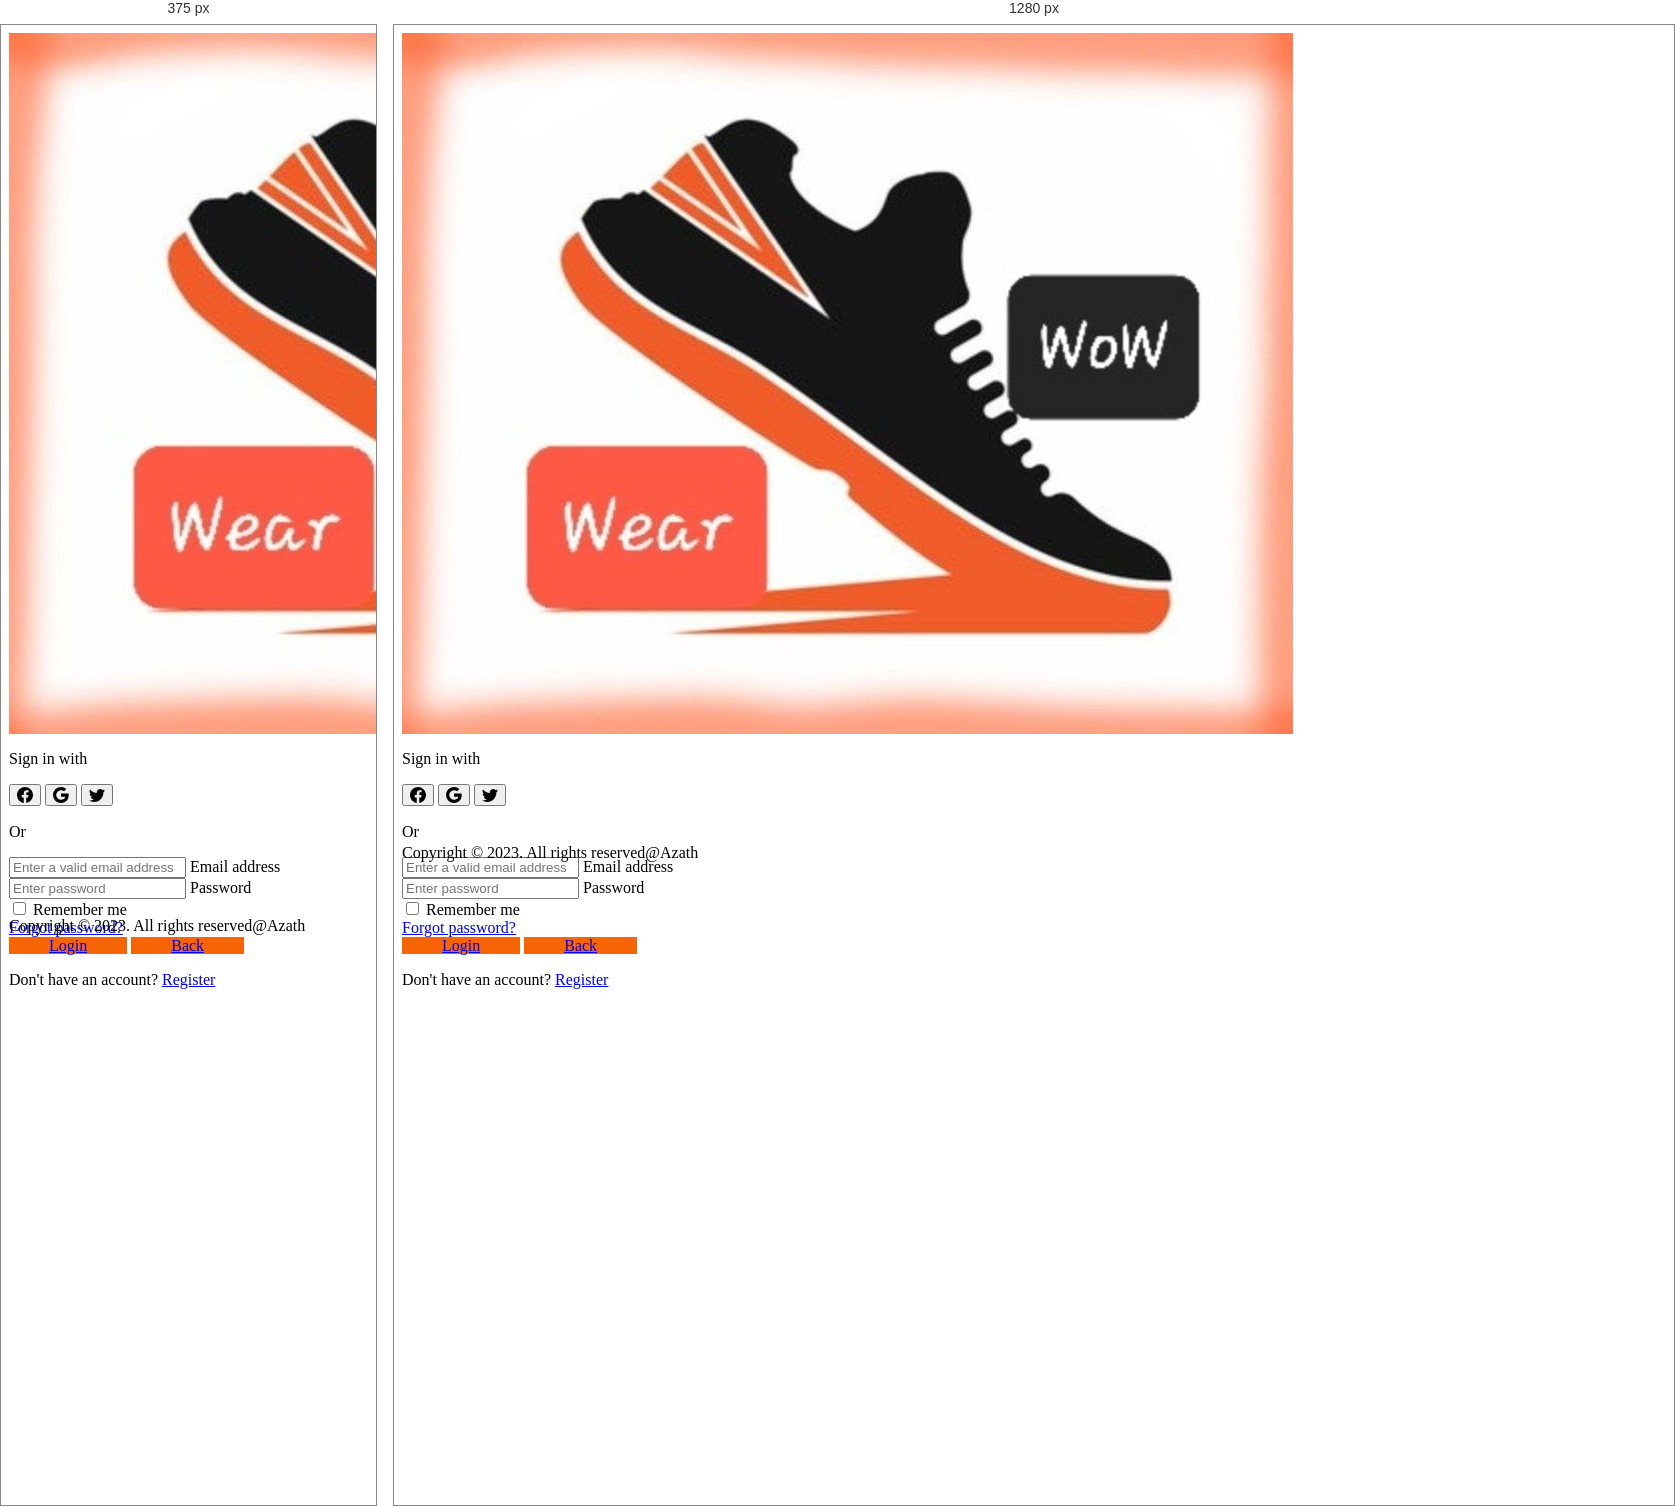
Rendered at 375 px and 1280 px, left to right.

<!-- file: userLogin.html -->
<html lang="en">
<head>
    <meta charset="UTF-8">
    <meta http-equiv="X-UA-Compatible" content="IE=edge">
    <meta name="viewport" content="width=device-width, initial-scale=1.0">
    <title>Login-Wear WoW</title>
    <link rel="icon" href="1.jpg"type="image/x-icon">
    <link href="https://cdn.jsdelivr.net/npm/bootstrap@5.3.0-alpha1/dist/css/bootstrap.min.css" rel="stylesheet" integrity="sha384-GLhlTQ8iRABdZLl6O3oVMWSktQOp6b7In1Zl3/Jr59b6EGGoI1aFkw7cmDA6j6gD" crossorigin="anonymous">
    <link rel="stylesheet" href="https://cdn.jsdelivr.net/npm/bootstrap-icons@1.3.0/font/bootstrap-icons.css">
    <link rel="stylesheet" href="Login.css">
</head>
<body>
    <section class="vh-100">
        <div class="container-fluid h-custom">
          <div class="row d-flex justify-content-center align-items-center h-100">
            <div class="col-md-9 col-lg-6 col-xl-5">
              <img src="1.jpg"
                class="img-fluid" alt="Sample image">
            </div>
            <div class="col-md-8 col-lg-6 col-xl-4 offset-xl-1">
              <form>
                <div class="d-flex flex-row align-items-center justify-content-center justify-content-lg-start">
                  <p class="lead fw-normal mb-0 me-3">Sign in with</p>
                  <button type="button" class="btn  btn-floating mx-1">
                    <svg xmlns="http://www.w3.org/2000/svg" width="16" height="16" fill="currentColor" class="bi bi-facebook" viewBox="0 0 16 16">
                        <path d="M16 8.049c0-4.446-3.582-8.05-8-8.05C3.58 0-.002 3.603-.002 8.05c0 4.017 2.926 7.347 6.75 7.951v-5.625h-2.03V8.05H6.75V6.275c0-2.017 1.195-3.131 3.022-3.131.876 0 1.791.157 1.791.157v1.98h-1.009c-.993 0-1.303.621-1.303 1.258v1.51h2.218l-.354 2.326H9.25V16c3.824-.604 6.75-3.934 6.75-7.951z"/>
                      </svg>
                  </button>
                  <button type="button" class="btn  btn-floating mx-1">
                    <svg xmlns="http://www.w3.org/2000/svg" width="16" height="16" fill="currentColor" class="bi bi-google" viewBox="0 0 16 16">
                        <path d="M15.545 6.558a9.42 9.42 0 0 1 .139 1.626c0 2.434-.87 4.492-2.384 5.885h.002C11.978 15.292 10.158 16 8 16A8 8 0 1 1 8 0a7.689 7.689 0 0 1 5.352 2.082l-2.284 2.284A4.347 4.347 0 0 0 8 3.166c-2.087 0-3.86 1.408-4.492 3.304a4.792 4.792 0 0 0 0 3.063h.003c.635 1.893 2.405 3.301 4.492 3.301 1.078 0 2.004-.276 2.722-.764h-.003a3.702 3.702 0 0 0 1.599-2.431H8v-3.08h7.545z"/>
                      </svg>
                  </button>
                  <button type="button" class="btn  btn-floating mx-1">
                    <svg xmlns="http://www.w3.org/2000/svg" width="16" height="16" fill="currentColor" class="bi bi-twitter" viewBox="0 0 16 16">
                        <path d="M5.026 15c6.038 0 9.341-5.003 9.341-9.334 0-.14 0-.282-.006-.422A6.685 6.685 0 0 0 16 3.542a6.658 6.658 0 0 1-1.889.518 3.301 3.301 0 0 0 1.447-1.817 6.533 6.533 0 0 1-2.087.793A3.286 3.286 0 0 0 7.875 6.03a9.325 9.325 0 0 1-6.767-3.429 3.289 3.289 0 0 0 1.018 4.382A3.323 3.323 0 0 1 .64 6.575v.045a3.288 3.288 0 0 0 2.632 3.218 3.203 3.203 0 0 1-.865.115 3.23 3.23 0 0 1-.614-.057 3.283 3.283 0 0 0 3.067 2.277A6.588 6.588 0 0 1 .78 13.58a6.32 6.32 0 0 1-.78-.045A9.344 9.344 0 0 0 5.026 15z"/>
                      </svg>
                  </button>
                </div>
                <div class="divider d-flex align-items-center my-4">
                  <p class="text-center fw-bold mx-3 mb-0">Or</p>
                </div>
                <!-- Email input -->
                <div class="form-outline mb-4">
                  <input type="email" id="form3Example3" class="form-control form-control-lg"
                    placeholder="Enter a valid email address" />
                  <label class="form-label" for="form3Example3">Email address</label>
                </div>
                <!-- Password input -->
                <div class="form-outline mb-3">
                  <input type="password" id="form3Example4" class="form-control form-control-lg"
                    placeholder="Enter password" />
                  <label class="form-label" for="form3Example4">Password</label>
                </div>
                <div class="d-flex justify-content-between align-items-center">
                  <!-- Checkbox -->
                  <div class="form-check mb-0">
                    <input class="form-check-input me-2" type="checkbox" value="" id="form2Example3" />
                    <label class="form-check-label" for="form2Example3">
                      Remember me
                    </label>
                  </div>
                  <a href="ForgotPassword.html" style=" text-decoration-style: blue;" class="textbody">Forgot password?</a>
                </div>
                <div class="text-center text-lg-start mt-4 pt-2">
                  <a type="button" class="btn btn-lg btn-outline-light"
                    style="padding-left: 2.5rem; padding-right: 2.5rem;background-color: rgb(247, 100, 3);" href="home.html">Login</a>
                    <a type="button" class="btn btn-lg btn-outline-light"
                    style="padding-left: 2.5rem; padding-right: 2.5rem;background-color: rgb(247, 100, 3);" href="index.html">Back</a>
                  <p class="small fw-bold mt-2 pt-1 mb-0">Don't have an account? <a href="NewUser.html"
                      class="link-danger">Register</a></p>
                </div>
              </form>
            </div>
          </div>
        </div>
        <div
          class="d-flex flex-column flex-md-row text-center text-md-start justify-content-between py-4 px-4 px-xl-5 bg-dark">
          <!-- Copyright -->
          <div class="text-white mb-3 mb-md-0">
            Copyright © 2023. All rights reserved@Azath
          </div>
        </div>
      </section>
      <script src="https://cdn.jsdelivr.net/npm/bootstrap@5.3.0-alpha1/dist/js/bootstrap.bundle.min.js" integrity="sha384-w76AqPfDkMBDXo30jS1Sgez6pr3x5MlQ1ZAGC+nuZB+EYdgRZgiwxhTBTkF7CXvN" crossorigin="anonymous"></script>
</body>
</html>

/* @media block from Login.css */
@media (max-width: 450px) {
.h-custom {
height: 100%;
}
}